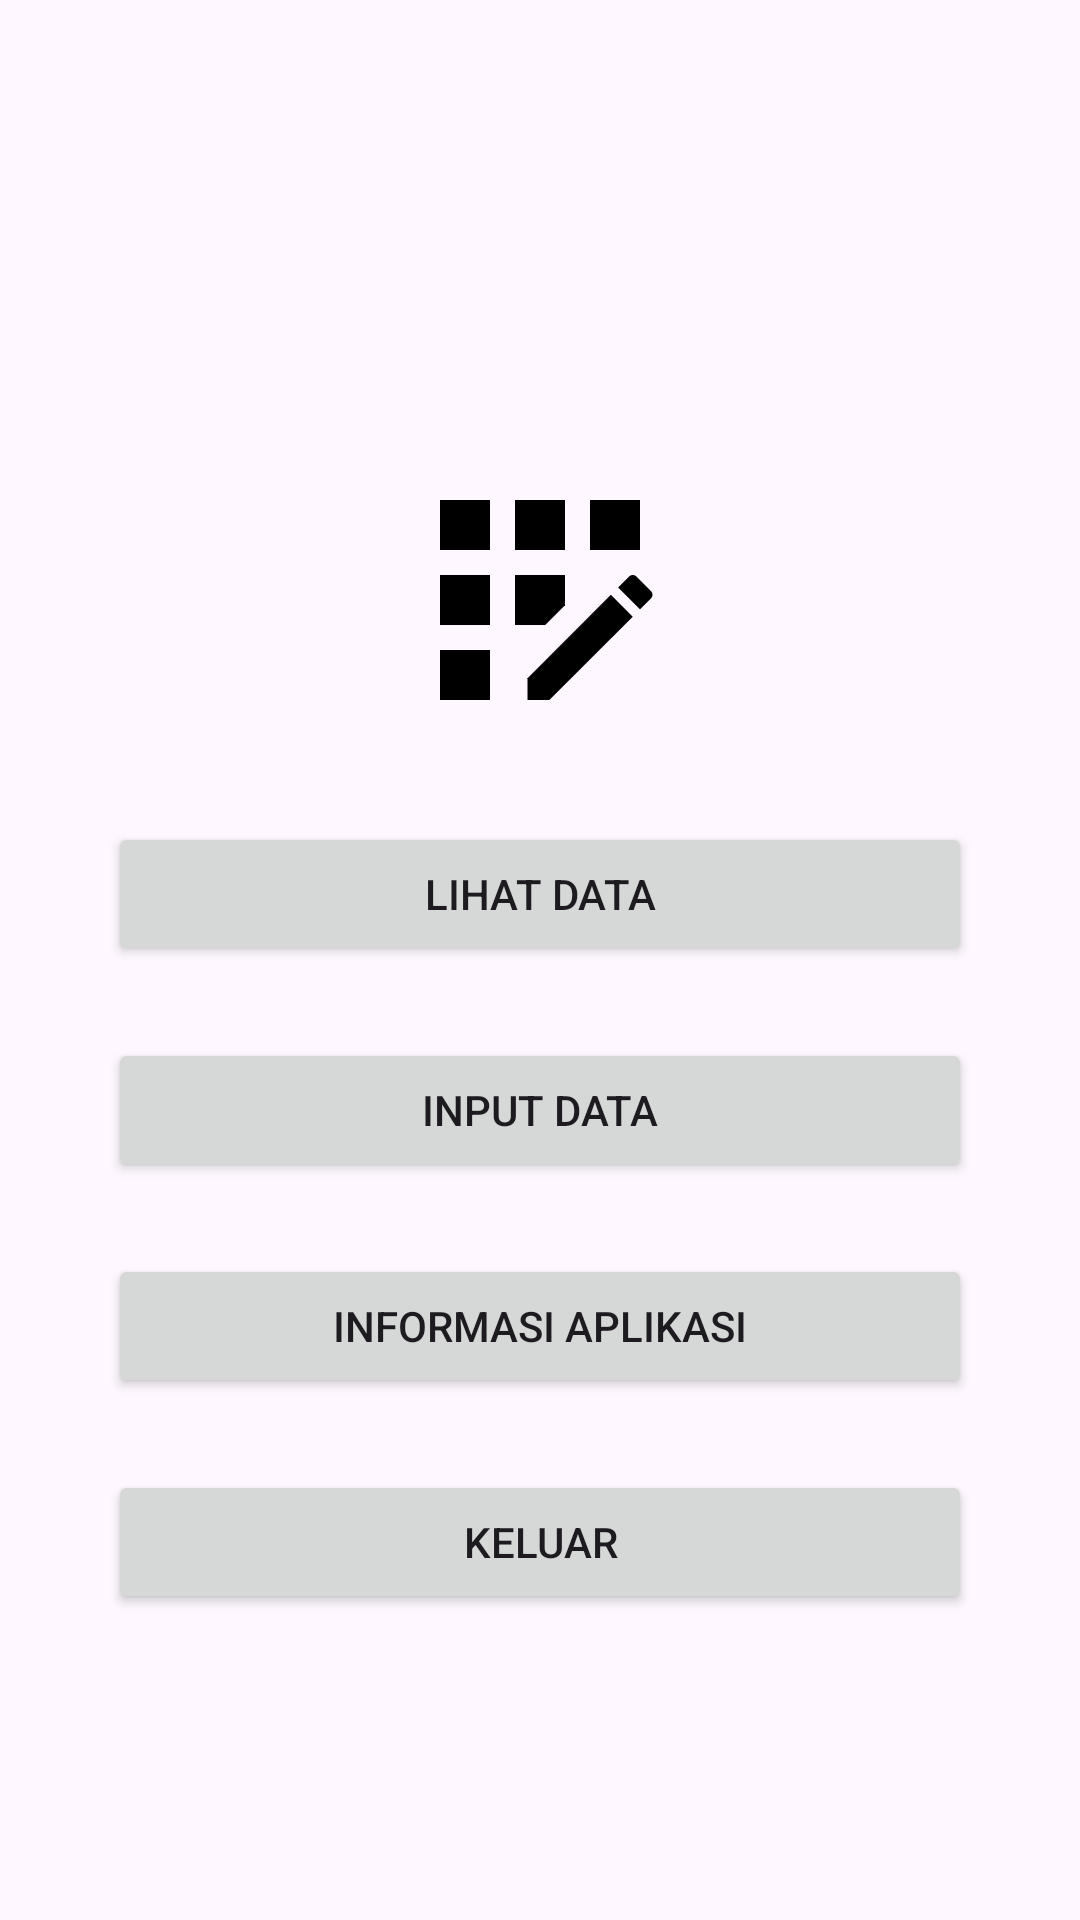

Layout XML and referenced resources for this Android screen:
<!-- AndroidManifest.xml: application theme Theme.ProjekakhirJMP -->
<!-- res/layout/activity_main.xml -->
<?xml version="1.0" encoding="utf-8"?>
<androidx.constraintlayout.widget.ConstraintLayout xmlns:android="http://schemas.android.com/apk/res/android"
    xmlns:app="http://schemas.android.com/apk/res-auto"
    xmlns:tools="http://schemas.android.com/tools"
    android:id="@+id/main"
    android:layout_width="match_parent"
    android:layout_height="match_parent"
    tools:context=".MainActivity">


    
    <ImageView
        android:id="@+id/imageViewLogo"
        android:layout_width="100dp"
        android:layout_height="100dp"
        android:src="@drawable/baseline_app_registration_24"
        app:layout_constraintTop_toTopOf="parent"
        app:layout_constraintBottom_toTopOf="@id/buttonList"
        app:layout_constraintEnd_toEndOf="parent"
        app:layout_constraintStart_toStartOf="parent"
        android:layout_marginTop="150dp"
        android:contentDescription="Logo" />

    <Button
        android:id="@+id/buttonList"
        android:layout_width="0dp"
        android:layout_height="wrap_content"
        android:text="Lihat Data"
        app:layout_constraintTop_toBottomOf="@id/imageViewLogo"
        app:layout_constraintEnd_toEndOf="parent"
        app:layout_constraintStart_toStartOf="parent"
        app:layout_constraintWidth_percent="0.8"
        android:layout_marginTop="24dp" />

    <Button
        android:id="@+id/buttonInput"
        android:layout_width="0dp"
        android:layout_height="wrap_content"
        android:text="Input Data"
        app:layout_constraintTop_toBottomOf="@id/buttonList"
        app:layout_constraintEnd_toEndOf="parent"
        app:layout_constraintStart_toStartOf="parent"
        app:layout_constraintWidth_percent="0.8"
        android:layout_marginTop="24dp" />

    <Button
        android:id="@+id/buttonInformasi"
        android:layout_width="0dp"
        android:layout_height="wrap_content"
        android:text="Informasi Aplikasi"
        app:layout_constraintTop_toBottomOf="@id/buttonInput"
        app:layout_constraintEnd_toEndOf="parent"
        app:layout_constraintStart_toStartOf="parent"
        app:layout_constraintWidth_percent="0.8"
        android:layout_marginTop="24dp" />

    <Button
        android:id="@+id/buttonKeluar"
        android:layout_width="0dp"
        android:layout_height="wrap_content"
        android:text="Keluar"
        app:layout_constraintTop_toBottomOf="@id/buttonInformasi"
        app:layout_constraintEnd_toEndOf="parent"
        app:layout_constraintStart_toStartOf="parent"
        app:layout_constraintWidth_percent="0.8"
        android:layout_marginTop="24dp" />
</androidx.constraintlayout.widget.ConstraintLayout>
<!-- resources referenced by this layout -->
<resources>
  <!-- drawable baseline_app_registration_24 (drawable) -->
  <vector xmlns:android="http://schemas.android.com/apk/res/android" android:height="35dp" android:tint="#000000" android:viewportHeight="24" android:viewportWidth="24" android:width="35dp">
        
      <path android:fillColor="@android:color/white" android:pathData="M10,4h4v4h-4z"/>
        
      <path android:fillColor="@android:color/white" android:pathData="M4,16h4v4h-4z"/>
        
      <path android:fillColor="@android:color/white" android:pathData="M4,10h4v4h-4z"/>
        
      <path android:fillColor="@android:color/white" android:pathData="M4,4h4v4h-4z"/>
        
      <path android:fillColor="@android:color/white" android:pathData="M14,12.42l0,-2.42l-4,0l0,4l2.42,0z"/>
        
      <path android:fillColor="@android:color/white" android:pathData="M20.88,11.29l-1.17,-1.17c-0.16,-0.16 -0.42,-0.16 -0.58,0L18.25,11L20,12.75l0.88,-0.88C21.04,11.71 21.04,11.45 20.88,11.29z"/>
        
      <path android:fillColor="@android:color/white" android:pathData="M11,18.25l0,1.75l1.75,0l6.67,-6.67l-1.75,-1.75z"/>
        
      <path android:fillColor="@android:color/white" android:pathData="M16,4h4v4h-4z"/>
      
  </vector>
  <style name="Theme.ProjekakhirJMP" parent="Base.Theme.ProjekakhirJMP" />
  <style name="Base.Theme.ProjekakhirJMP" parent="Theme.Material3.DayNight.NoActionBar">
          
          
      </style>
</resources>
